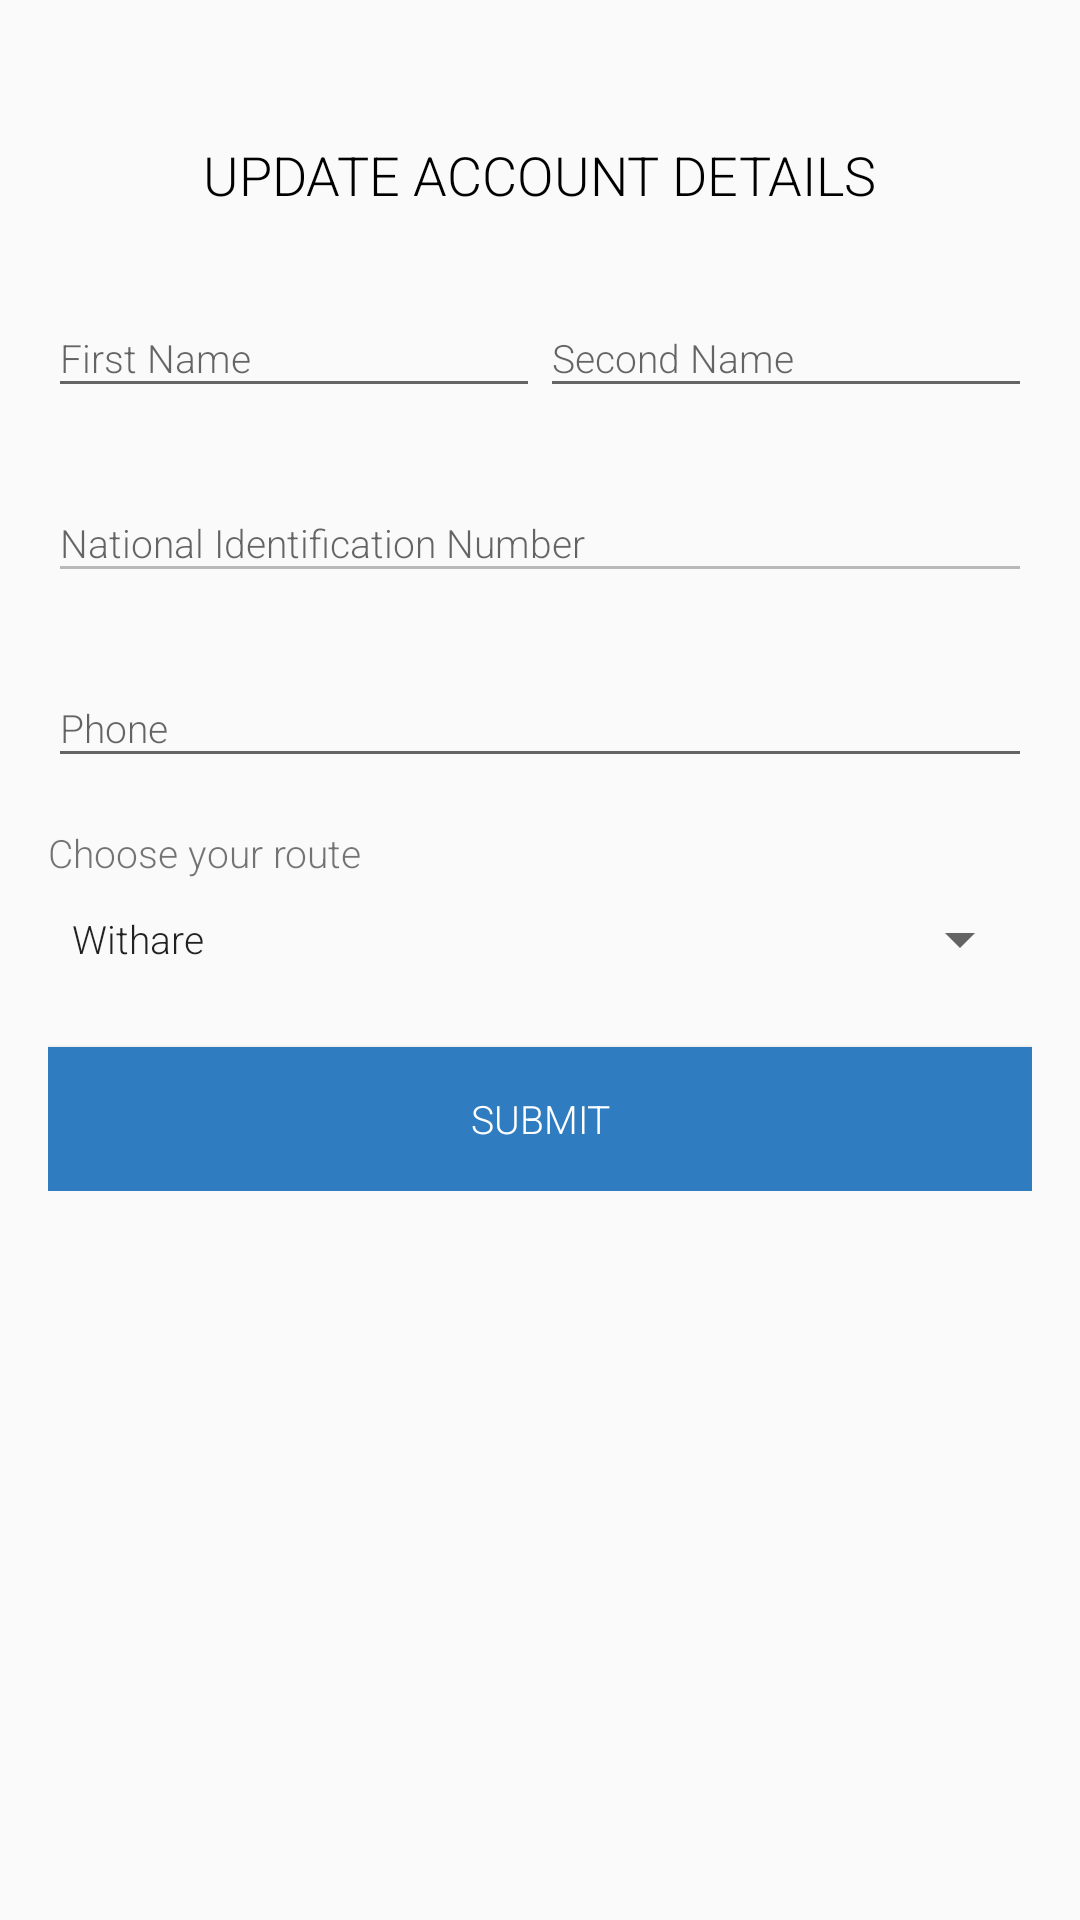

Here is an Android app screen rendered from its layout file. Give the layout XML and the strings, colors and styles it references.
<!-- AndroidManifest.xml: application theme AppTheme -->
<!-- res/layout/edit_account_details_item.xml -->
<?xml version="1.0" encoding="utf-8"?>
<androidx.constraintlayout.widget.ConstraintLayout xmlns:android="http://schemas.android.com/apk/res/android"
    xmlns:tools="http://schemas.android.com/tools"
    android:layout_width="match_parent"
    android:layout_height="match_parent"
    xmlns:app="http://schemas.android.com/apk/res-auto">
    <ScrollView
        android:layout_width="match_parent"
        android:layout_height="match_parent"
        app:layout_constraintTop_toTopOf="parent"
        app:layout_constraintBottom_toBottomOf="parent"
        app:layout_constraintStart_toStartOf="parent"
        app:layout_constraintEnd_toEndOf="parent">
        <androidx.constraintlayout.widget.ConstraintLayout
            android:layout_width="match_parent"
            android:layout_height="wrap_content"
            android:padding="16dp">
            <TextView
                android:layout_width="wrap_content"
                android:layout_height="wrap_content"
                app:layout_constraintTop_toTopOf="parent"
                app:layout_constraintStart_toStartOf="parent"
                app:layout_constraintEnd_toEndOf="parent"
                android:layout_marginTop="30dp"
                android:text="UPDATE ACCOUNT DETAILS"
                android:textSize="18sp"
                android:textColor="@color/black"
                android:fontFamily="sans-serif-light"
                android:id="@+id/title"/>
            <com.google.android.material.textfield.TextInputLayout
                android:layout_width="0dp"
                android:layout_height="wrap_content"
                app:layout_constraintTop_toBottomOf="@id/title"
                app:layout_constraintStart_toStartOf="parent"
                app:layout_constraintEnd_toStartOf="@id/edSecondNameLayout"
                android:layout_marginTop="20dp"
                android:id="@+id/edFirstNameLayout">
                <com.google.android.material.textfield.TextInputEditText
                    android:layout_width="match_parent"
                    android:layout_height="wrap_content"
                    android:id="@+id/edFirstName"
                    android:inputType="text"
                    android:hint="First Name"/>
            </com.google.android.material.textfield.TextInputLayout>
            <com.google.android.material.textfield.TextInputLayout
                android:layout_width="0dp"
                android:layout_height="wrap_content"
                app:layout_constraintTop_toBottomOf="@id/title"
                app:layout_constraintEnd_toEndOf="parent"
                app:layout_constraintStart_toEndOf="@id/edFirstNameLayout"
                android:layout_marginTop="20dp"
                android:id="@+id/edSecondNameLayout">
                <com.google.android.material.textfield.TextInputEditText
                    android:layout_width="match_parent"
                    android:layout_height="wrap_content"
                    android:id="@+id/edSecondName"
                    android:inputType="text"
                    android:hint="Second Name"/>
            </com.google.android.material.textfield.TextInputLayout>
            <com.google.android.material.textfield.TextInputLayout
                android:layout_width="match_parent"
                android:layout_height="wrap_content"
                app:layout_constraintTop_toBottomOf="@id/edFirstNameLayout"
                android:layout_marginTop="16dp"
                android:id="@+id/edIdNoLayout">
                <com.google.android.material.textfield.TextInputEditText
                    android:layout_width="match_parent"
                    android:layout_height="wrap_content"
                    android:id="@+id/edIdNo"
                    android:enabled="false"
                    android:inputType="number"
                    android:hint="National Identification Number"
                    android:maxLength="8"/>
            </com.google.android.material.textfield.TextInputLayout>
            <com.google.android.material.textfield.TextInputLayout
                android:layout_width="match_parent"
                android:layout_height="wrap_content"
                app:layout_constraintTop_toBottomOf="@id/edIdNoLayout"
                android:layout_marginTop="16dp"
                android:id="@+id/edPhoneLayout">
                <com.google.android.material.textfield.TextInputEditText
                    android:layout_width="match_parent"
                    android:layout_height="wrap_content"
                    android:id="@+id/edPhone"
                    android:inputType="phone"
                    android:hint="Phone"/>
            </com.google.android.material.textfield.TextInputLayout>
            <TextView
                android:layout_width="match_parent"
                android:layout_height="wrap_content"
                app:layout_constraintTop_toBottomOf="@id/edPhoneLayout"
                android:layout_marginTop="16dp"
                android:text="Choose your route"
                android:id="@+id/txtChoose"/>

            <Spinner
                android:id="@+id/routeSpinner"
                android:layout_width="match_parent"
                android:layout_height="40dp"
                android:entries="@array/routes"
                app:layout_constraintTop_toBottomOf="@id/txtChoose"
                tools:layout_editor_absoluteX="32dp" />

            <Button
                android:layout_width="match_parent"
                android:layout_height="wrap_content"
                app:layout_constraintTop_toBottomOf="@id/routeSpinner"
                android:layout_marginTop="16dp"
                android:background="@color/colorPrimary"
                android:textColor="@color/white"
                android:text="SUBMIT"
                android:id="@+id/btnSubmit"/>
        </androidx.constraintlayout.widget.ConstraintLayout>
    </ScrollView>
</androidx.constraintlayout.widget.ConstraintLayout>
<!-- resources referenced by this layout -->
<resources>
  <string-array name="routes">
          <item>Withare</item>
          <item>Shamata</item>
          <item>Kasuku</item>
          <item>Kiamariga</item>
          <item>Leshau</item>
      </string-array>
  <color name="colorPrimary">#2F7CC0</color>
  <style name="AppTheme" parent="Theme.AppCompat.Light.NoActionBar">
          
          <item name="colorPrimary">@color/colorPrimary</item>
          <item name="colorPrimaryDark">@color/colorPrimaryDark</item>
          <item name="colorAccent">@color/accent</item>
          <item name="fontFamily">sans-serif-light</item>
          <item name="android:textSize">13sp</item>
      </style>
  <color name="colorPrimaryDark">#26659C</color>
  <!-- not gathered from this repository: default colours our renderer supplied (Android Studio template values) -->
  <color name="black">#FF000000</color>
  <color name="white">#FFFFFFFF</color>
</resources>
